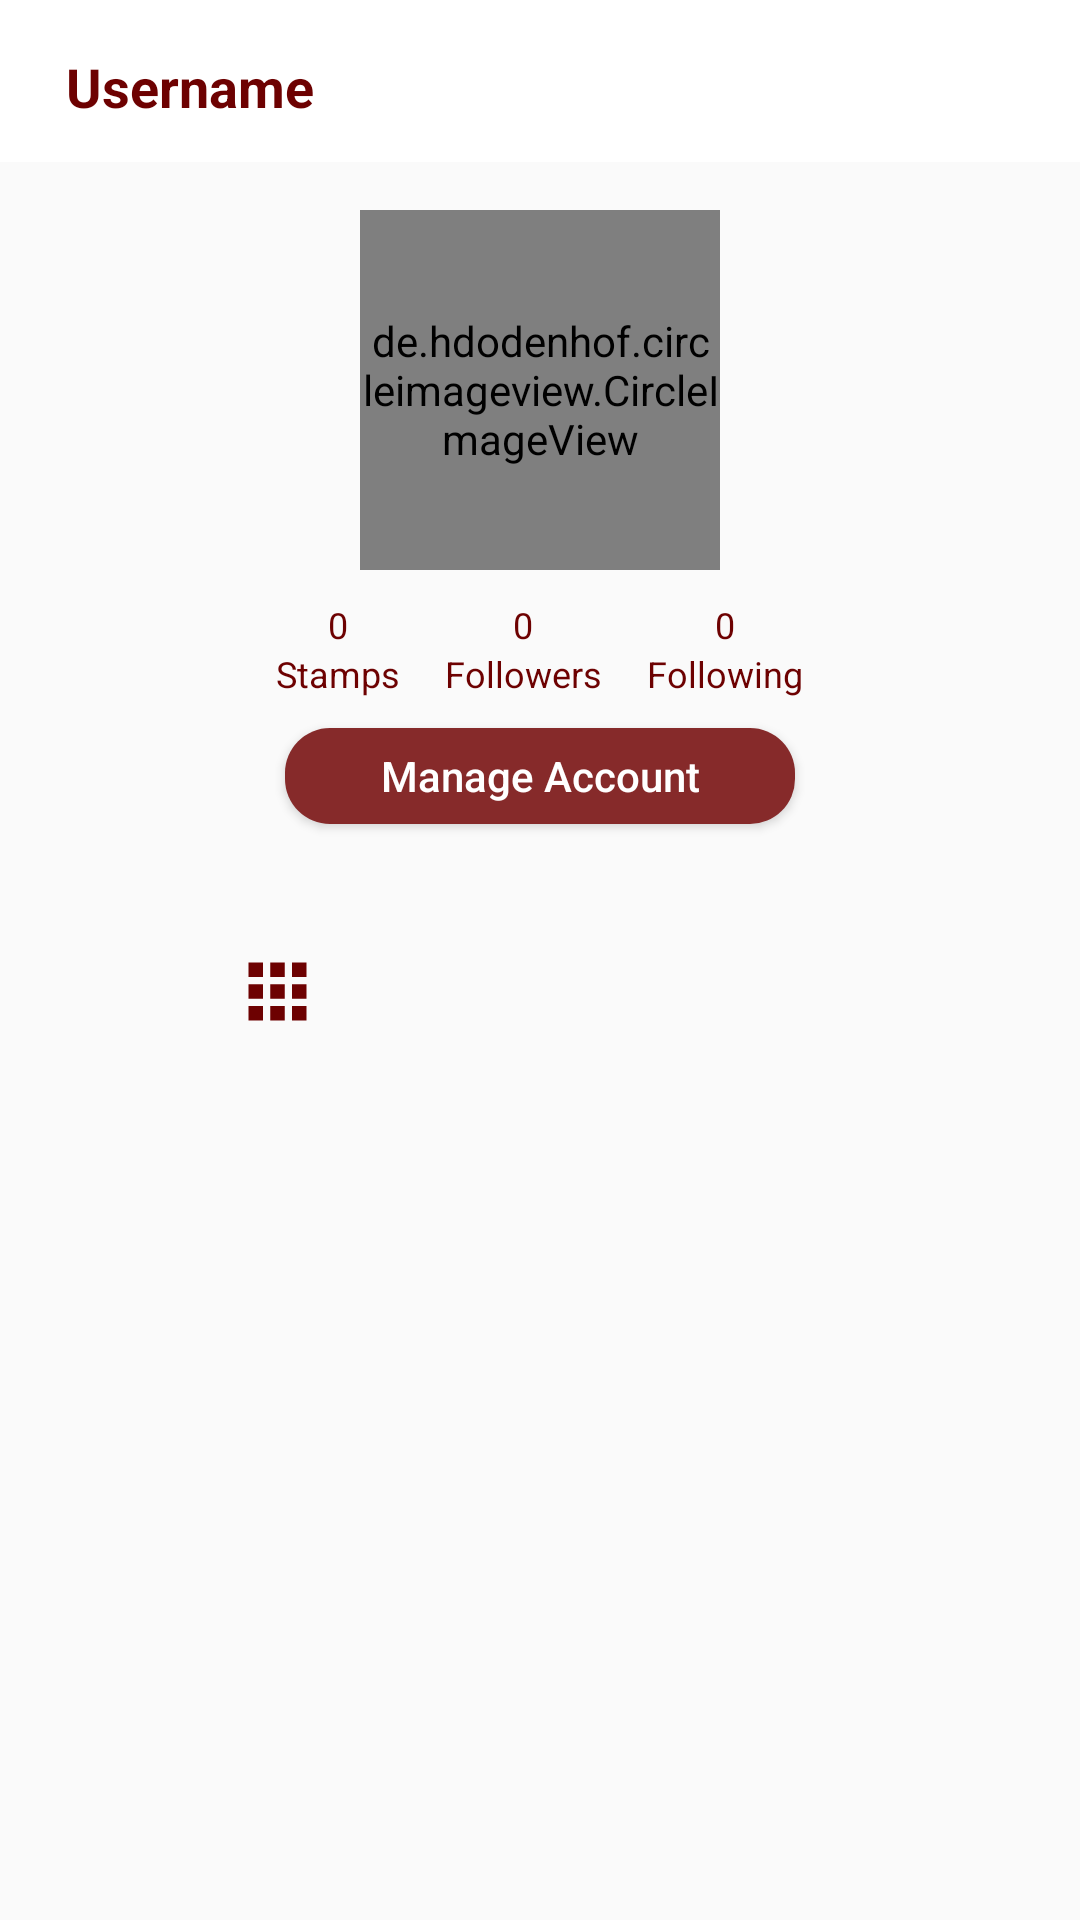

Write the Android layout XML for this screen, with the resource values it uses.
<!-- AndroidManifest.xml: application theme Theme.Stamp -->
<!-- res/layout/fragment_profile.xml -->
<?xml version="1.0" encoding="utf-8"?>
<RelativeLayout xmlns:android="http://schemas.android.com/apk/res/android"
    xmlns:tools="http://schemas.android.com/tools"
    android:layout_width="match_parent"
    android:layout_height="match_parent"
    xmlns:app="http://schemas.android.com/apk/res-auto"
    tools:context=".ProfileFragment"
    tools:ignore="ExtraText">

    
    <com.google.android.material.appbar.AppBarLayout
        android:id="@+id/bar_layout_profile"
        android:layout_width="match_parent"
        android:layout_height="wrap_content"
        android:background="@color/white"
        >


        <androidx.appcompat.widget.Toolbar
            android:layout_width="match_parent"
            android:layout_height="50dp"
            android:layout_marginTop="4dp"
            android:layout_marginLeft="6dp"
            android:layout_marginRight="6dp"

            >

            <RelativeLayout
                android:layout_width="match_parent"
                android:layout_height="wrap_content">

                <TextView
                    android:id="@+id/profile_username"
                    android:layout_width="wrap_content"
                    android:layout_height="wrap_content"
                    android:maxLines="1"
                    android:text="@string/username"
                    android:textColor="@color/colorPrimaryDark"
                    android:textSize="18sp"
                    android:textStyle="bold" />



            </RelativeLayout>

        </androidx.appcompat.widget.Toolbar>

    </com.google.android.material.appbar.AppBarLayout>

    <RelativeLayout
        android:id="@+id/scroll_view"
        android:layout_width="match_parent"
        android:layout_height="match_parent"
        android:layout_below="@+id/bar_layout_profile">

        
        <LinearLayout
            android:layout_width="match_parent"
            android:layout_height="match_parent"
            android:orientation="vertical">

            
            <LinearLayout
                android:id="@+id/top_bar"
                android:layout_width="match_parent"
                android:layout_height="wrap_content"
                android:orientation="vertical"
                android:gravity="center"
                android:padding="16dp">

                
                <de.hdodenhof.circleimageview.CircleImageView
                    android:id="@+id/img_profile"
                    android:layout_width="120dp"
                    android:layout_height="120dp"
                    android:src="@drawable/ic_profile"/>

                
                <LinearLayout
                    android:layout_width="200dp"
                    android:layout_height="90dp"
                    android:layout_marginTop="10dp"
                    android:orientation="vertical"
                    >
                    
                    <LinearLayout
                        android:layout_width="match_parent"
                        android:layout_height="wrap_content"
                        android:gravity="center"
                        android:orientation="horizontal"
                        >

                        
                        <LinearLayout
                            android:layout_width="wrap_content"
                            android:layout_height="wrap_content"
                            android:gravity="center"
                            android:orientation="vertical"
                            >

                            <TextView
                                android:id="@+id/total_stamp"
                                android:layout_width="wrap_content"
                                android:layout_height="wrap_content"
                                android:text="@string/zero"
                                android:textSize="12sp"
                                android:textColor="@color/colorPrimaryDark"
                                />

                            <TextView
                                android:layout_width="wrap_content"
                                android:layout_height="wrap_content"
                                android:text="@string/stamps"
                                android:textSize="12sp"
                                android:textColor="@color/colorPrimaryDark"
                                />

                        </LinearLayout> 

                        
                        <LinearLayout
                            android:id="@+id/followers_layout"
                            android:layout_width="wrap_content"
                            android:layout_height="wrap_content"
                            android:layout_marginStart="15dp"
                            android:gravity="center"
                            android:orientation="vertical"
                            >

                            <TextView
                                android:id="@+id/total_followers"
                                android:layout_width="wrap_content"
                                android:layout_height="wrap_content"
                                android:text="@string/zero"
                                android:textSize="12sp"
                                android:textColor="@color/colorPrimaryDark"
                                />

                            <TextView
                                android:layout_width="wrap_content"
                                android:layout_height="wrap_content"
                                android:text="@string/followers"
                                android:textSize="12sp"
                                android:textColor="@color/colorPrimaryDark"
                                />

                        </LinearLayout>

                        
                        <LinearLayout
                            android:id="@+id/following_layout"
                            android:layout_width="wrap_content"
                            android:layout_height="wrap_content"
                            android:layout_marginStart="15dp"
                            android:gravity="center"
                            android:orientation="vertical"
                            >

                            <TextView
                                android:id="@+id/total_following"
                                android:layout_width="wrap_content"
                                android:layout_height="wrap_content"
                                android:text="@string/zero"
                                android:textSize="12sp"
                                android:textColor="@color/colorPrimaryDark"
                                />

                            <TextView
                                android:layout_width="wrap_content"
                                android:layout_height="wrap_content"
                                android:text="@string/following"
                                android:textSize="12sp"
                                android:textColor="@color/colorPrimaryDark"
                                />
                        </LinearLayout> 

                    </LinearLayout>

                    
                    <Button
                        android:id="@+id/edit_btn"
                        android:layout_width="170dp"
                        android:layout_height="32dp"
                        android:layout_gravity="center"
                        android:text="@string/edit_account"
                        android:textAllCaps="false"
                        android:layout_marginTop="10dp"
                        android:textColor="@color/white"
                        android:background="@drawable/design_solid"/>

                </LinearLayout>


            </LinearLayout>

            
            <LinearLayout
                android:id="@+id/mid_bar"
                android:layout_width="match_parent"
                android:layout_height="wrap_content"
                android:orientation="horizontal"
                android:layout_marginLeft="5sp"
                android:layout_marginRight="5sp"
                >

                <ImageButton
                    android:id="@+id/grid_btn"
                    android:layout_width="0dp"
                    android:layout_height="49sp"
                    android:layout_weight="1"
                    android:src="@drawable/ic_grid"
                    android:scaleType="fitCenter"
                    style="?android:attr/buttonBarButtonStyle"
                    />
                <ImageButton
                    android:id="@+id/saved_btn"
                    android:layout_width="0dp"
                    android:layout_height="49sp"
                    android:layout_weight="1"
                    android:scaleType="fitCenter"
                    android:src="@drawable/ic_bookmark_outline"
                    style="?android:attr/buttonBarButtonStyle"
                    />

            </LinearLayout>

            <androidx.recyclerview.widget.RecyclerView
                android:id="@+id/recycler_view_grid"
                android:layout_width="match_parent"
                android:layout_height="match_parent">

            </androidx.recyclerview.widget.RecyclerView>

            <androidx.recyclerview.widget.RecyclerView
                android:id="@+id/recycler_view_saved"
                android:layout_width="match_parent"
                android:layout_height="match_parent"
                >
            </androidx.recyclerview.widget.RecyclerView>


        </LinearLayout>

    </RelativeLayout>

</RelativeLayout>
<!-- resources referenced by this layout -->
<resources>
  <color name="colorPrimaryDark">#FF6D0101</color>
  <color name="white">#FFFFFFFF</color>
  <!-- drawable design_solid (drawable) -->
  <?xml version="1.0" encoding="utf-8"?>
  <shape xmlns:android="http://schemas.android.com/apk/res/android">
      <solid
          android:color="@color/colorVariant">
      </solid>
  
      <corners android:radius="15dp" />
  
  </shape>
  <!-- drawable ic_grid (drawable) -->
  <vector xmlns:android="http://schemas.android.com/apk/res/android"
      android:width="24dp"
      android:height="24dp"
      android:viewportWidth="24"
      android:viewportHeight="24"
      android:tint="@color/colorPrimaryDark">
    <path
        android:fillColor="@android:color/white"
        android:pathData="M4,8h4L8,4L4,4v4zM10,20h4v-4h-4v4zM4,20h4v-4L4,16v4zM4,14h4v-4L4,10v4zM10,14h4v-4h-4v4zM16,4v4h4L20,4h-4zM10,8h4L14,4h-4v4zM16,14h4v-4h-4v4zM16,20h4v-4h-4v4z"/>
  </vector>
  <string name="edit_account">Manage Account</string>
  <string name="followers">Followers</string>
  <string name="following">Following</string>
  <string name="stamps">Stamps</string>
  <string name="username">Username</string>
  <string name="zero">0</string>
  <style name="Theme.Stamp" parent="Theme.AppCompat.DayNight.NoActionBar">
          
          <item name="colorPrimary">@color/colorPrimary</item>
          <item name="colorPrimaryDark">@color/colorPrimaryDark</item>
          <item name="colorPrimaryVariant">@color/colorVariant</item>
  
          
          <item name="colorControlNormal">@color/colorPrimaryDark</item>
          <item name="colorControlActivated">@color/colorVariant</item>
  
          
  
  
          
  
          
      </style>
  <color name="colorVariant">#FF862A2A</color>
  <color name="colorPrimary">#FFBA3A3A</color>
</resources>
